The GitHub repository YuKiAndrew/Pest_Control contains a labelled image folder "Pest_Control" with 12 categories: ants, bees, beetle, catterpillar, earthworms, earwig, grasshopper, moth, slug, snail, wasp, weevil. Examples follow, each with its label.

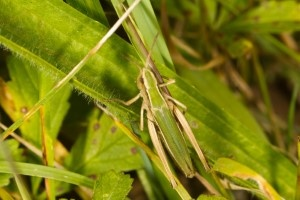
Label: grasshopper

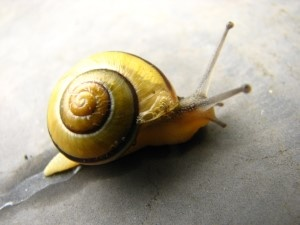
Label: snail

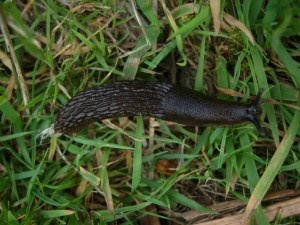
Label: slug

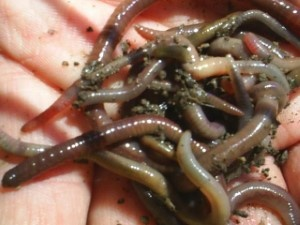
Label: earthworms

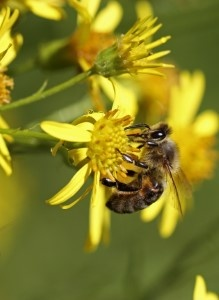
Label: bees

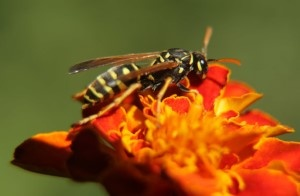
Label: wasp
